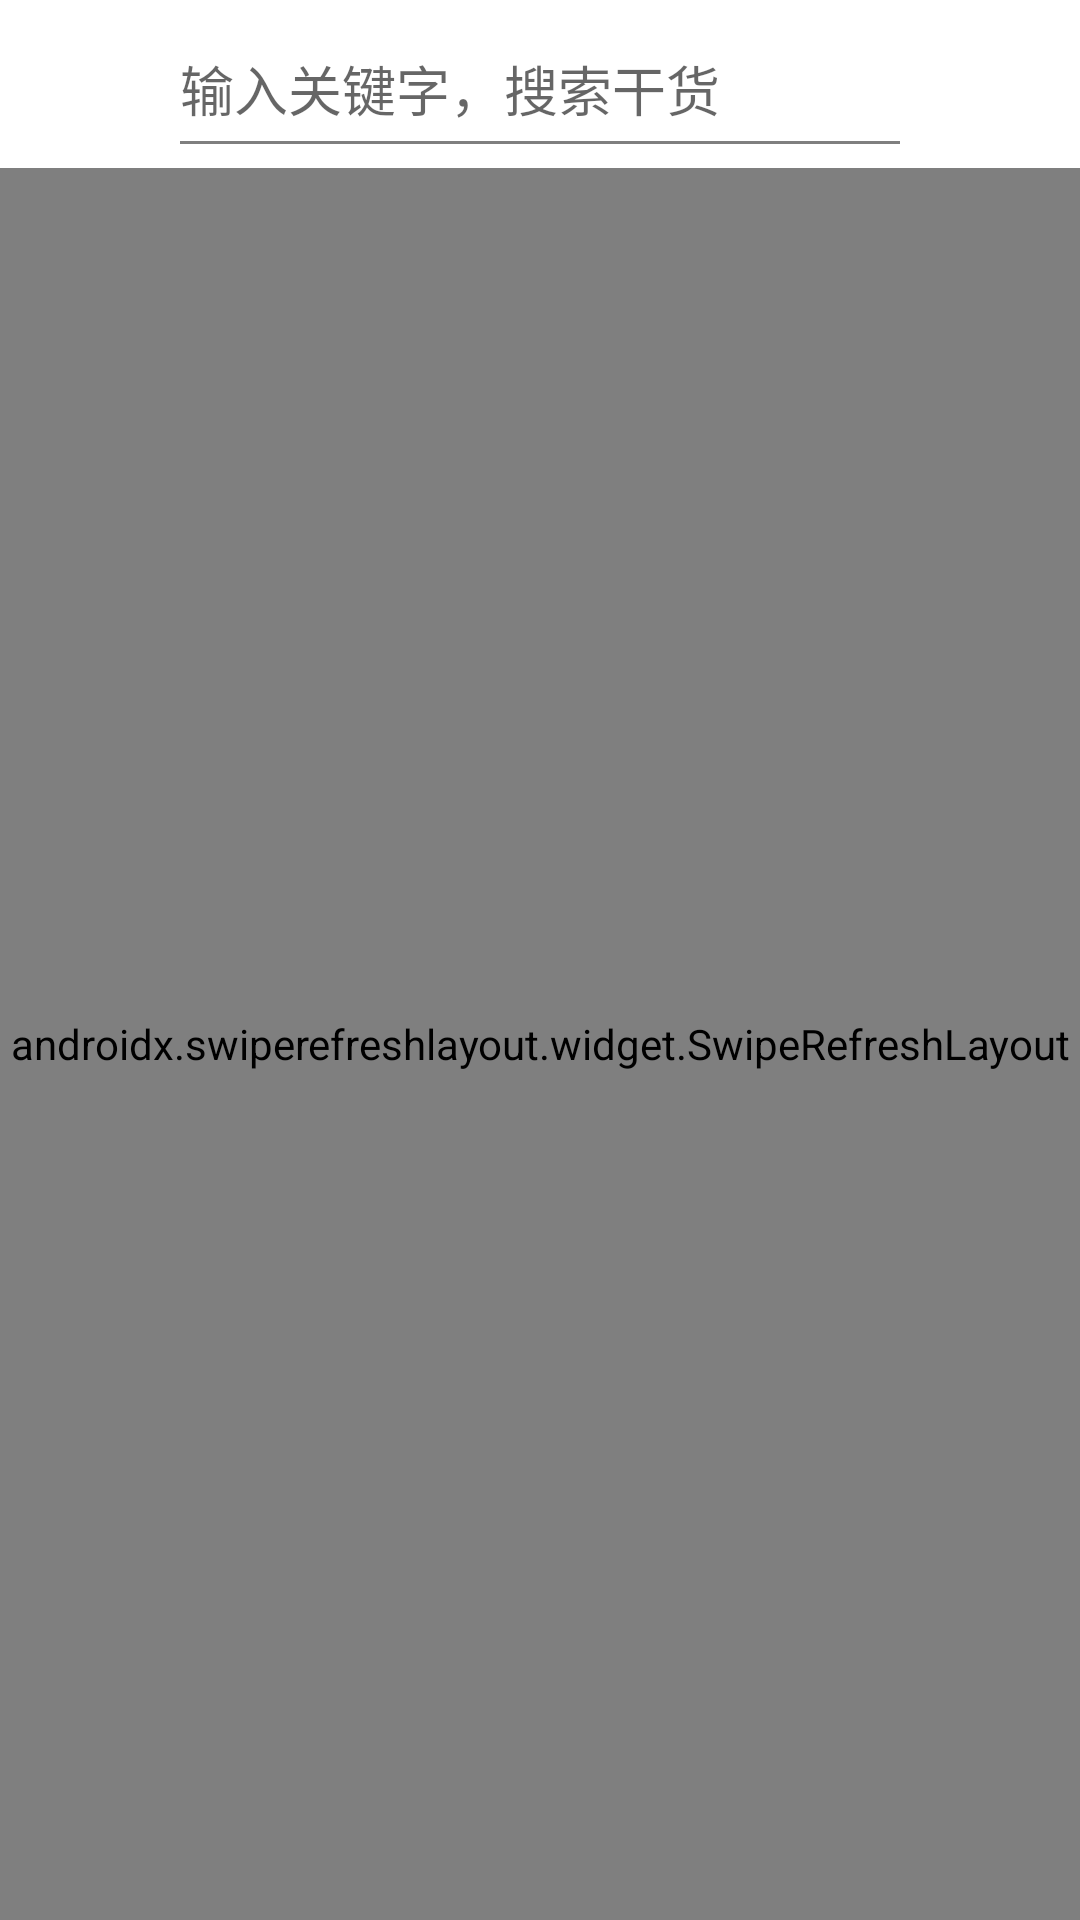

Layout XML and referenced resources for this Android screen:
<!-- AndroidManifest.xml: application theme AppTheme -->
<!-- res/layout/activity_search.xml -->
<?xml version="1.0" encoding="utf-8"?>
<LinearLayout
        xmlns:android="http://schemas.android.com/apk/res/android"
        xmlns:tools="http://schemas.android.com/tools"
        android:layout_width="match_parent"
        android:layout_height="match_parent"
        android:orientation="vertical"
        tools:context=".ui.search.SearchActivity">

    <com.google.android.material.appbar.AppBarLayout
            android:layout_width="match_parent"
            android:layout_height="wrap_content">

        <LinearLayout
                android:orientation="horizontal"
                android:layout_width="match_parent"
                android:fitsSystemWindows="true"
                android:layout_height="?attr/actionBarSize">

            <ImageButton
                    android:id="@+id/btn_close"
                    android:src="@drawable/ic_close_black_24dp"
                    android:background="?attr/selectableItemBackground"
                    android:layout_width="?attr/actionBarSize"
                    android:layout_height="match_parent"/>

            <EditText
                    android:id="@+id/edt_search_box"
                    android:layout_weight="1"
                    android:layout_width="0dp"
                    android:imeOptions="actionSearch"
                    android:singleLine="true"
                    android:hint="@string/search_hint"
                    android:layout_height="?attr/actionBarSize"/>

            <ImageButton
                    android:id="@+id/btn_search"
                    android:src="@drawable/ic_search_black_24dp"
                    android:background="?attr/selectableItemBackground"
                    android:layout_width="?attr/actionBarSize"
                    android:layout_height="match_parent"/>

        </LinearLayout>

    </com.google.android.material.appbar.AppBarLayout>

    <androidx.swiperefreshlayout.widget.SwipeRefreshLayout
            android:id="@+id/swipe_refresh_layout"
            android:layout_width="match_parent"
            android:layout_height="match_parent">

        <androidx.recyclerview.widget.RecyclerView
                android:id="@+id/rv_search_result"
                android:layout_width="match_parent"
                android:layout_height="match_parent"/>

    </androidx.swiperefreshlayout.widget.SwipeRefreshLayout>


</LinearLayout>
<!-- resources referenced by this layout -->
<resources>
  <string name="search_hint">输入关键字，搜索干货</string>
  <style name="AppTheme" parent="Theme.AppCompat.Light.NoActionBar">
          
          <item name="colorPrimary">@color/colorPrimary</item>
          <item name="colorPrimaryDark">@color/colorPrimaryDark</item>
          <item name="colorAccent">@color/colorAccent</item>
  
          <item name="android:windowBackground">@color/background</item>
          <item name="android:windowLightStatusBar" tools:targetApi="m">true</item>
          <item name="android:textColorPrimary">@color/textColorPrimary</item>
          <item name="android:textColorSecondary">@color/textColorSecondary</item>
  
          <item name="android:listDivider">@drawable/divider</item>
      </style>
  <color name="colorPrimary">#FFFFFF</color>
  <color name="colorPrimaryDark">#C1C1C1</color>
  <color name="colorAccent">#46413E</color>
  <color name="background">#F9F9F9</color>
  <color name="textColorPrimary">#212121</color>
  <color name="textColorSecondary">#7F7F7F</color>
  <!-- drawable divider (drawable) -->
  <?xml version="1.0" encoding="utf-8"?>
  <shape xmlns:android="http://schemas.android.com/apk/res/android"
         android:shape="rectangle">
  
      <solid android:color="@color/divider_color" />
  
      <size android:height="0.5dp" />
  </shape>
  <color name="divider_color">#5aaa</color>
</resources>
